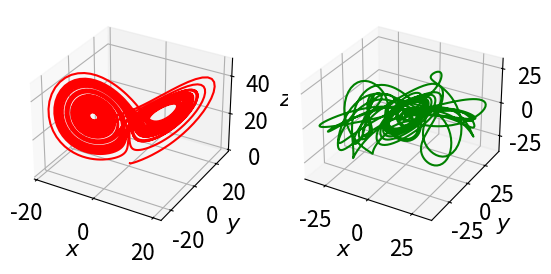

This chart was generated by the following Python code:
# 程序文件Pex8_6.py
from scipy.integrate import odeint
import numpy as np
from mpl_toolkits import mplot3d
import matplotlib.pyplot as plt


def lorenz(w, t):
    sigma = 10
    rho = 28
    beta = 8 / 3
    x, y, z = w
    return np.array([sigma * (y - x), rho * x - y - x * z, x * y - beta * z])


t = np.arange(0, 50, 0.01)  # 创建时间点
sol1 = odeint(lorenz, [0.0, 1.0, 0.0], t)  # 第一个初值问题求解
sol2 = odeint(lorenz, [0.0, 1.0001, 0.0], t)  # 第二个初值问题求解
plt.rc('font', size=16)
# plt.rc('text', usetex=True)
ax1 = plt.subplot(121, projection='3d')
ax1.plot(sol1[:, 0], sol1[:, 1], sol1[:, 2], 'r')
ax1.set_xlabel('$x$')
ax1.set_ylabel('$y$')
ax1.set_zlabel('$z$')
ax2 = plt.subplot(122, projection='3d')
ax2.plot(sol1[:, 0] - sol2[:, 0], sol1[:, 1] - sol2[:, 1], sol1[:, 2] - sol2[:, 2], 'g')
ax2.set_xlabel('$x$')
ax2.set_ylabel('$y$')
ax2.set_zlabel('$z$')
plt.savefig("figure8_6.png", dpi=500)
plt.show()
print("sol1=", sol1, '\n\n', "sol1-sol2=", sol1 - sol2)
